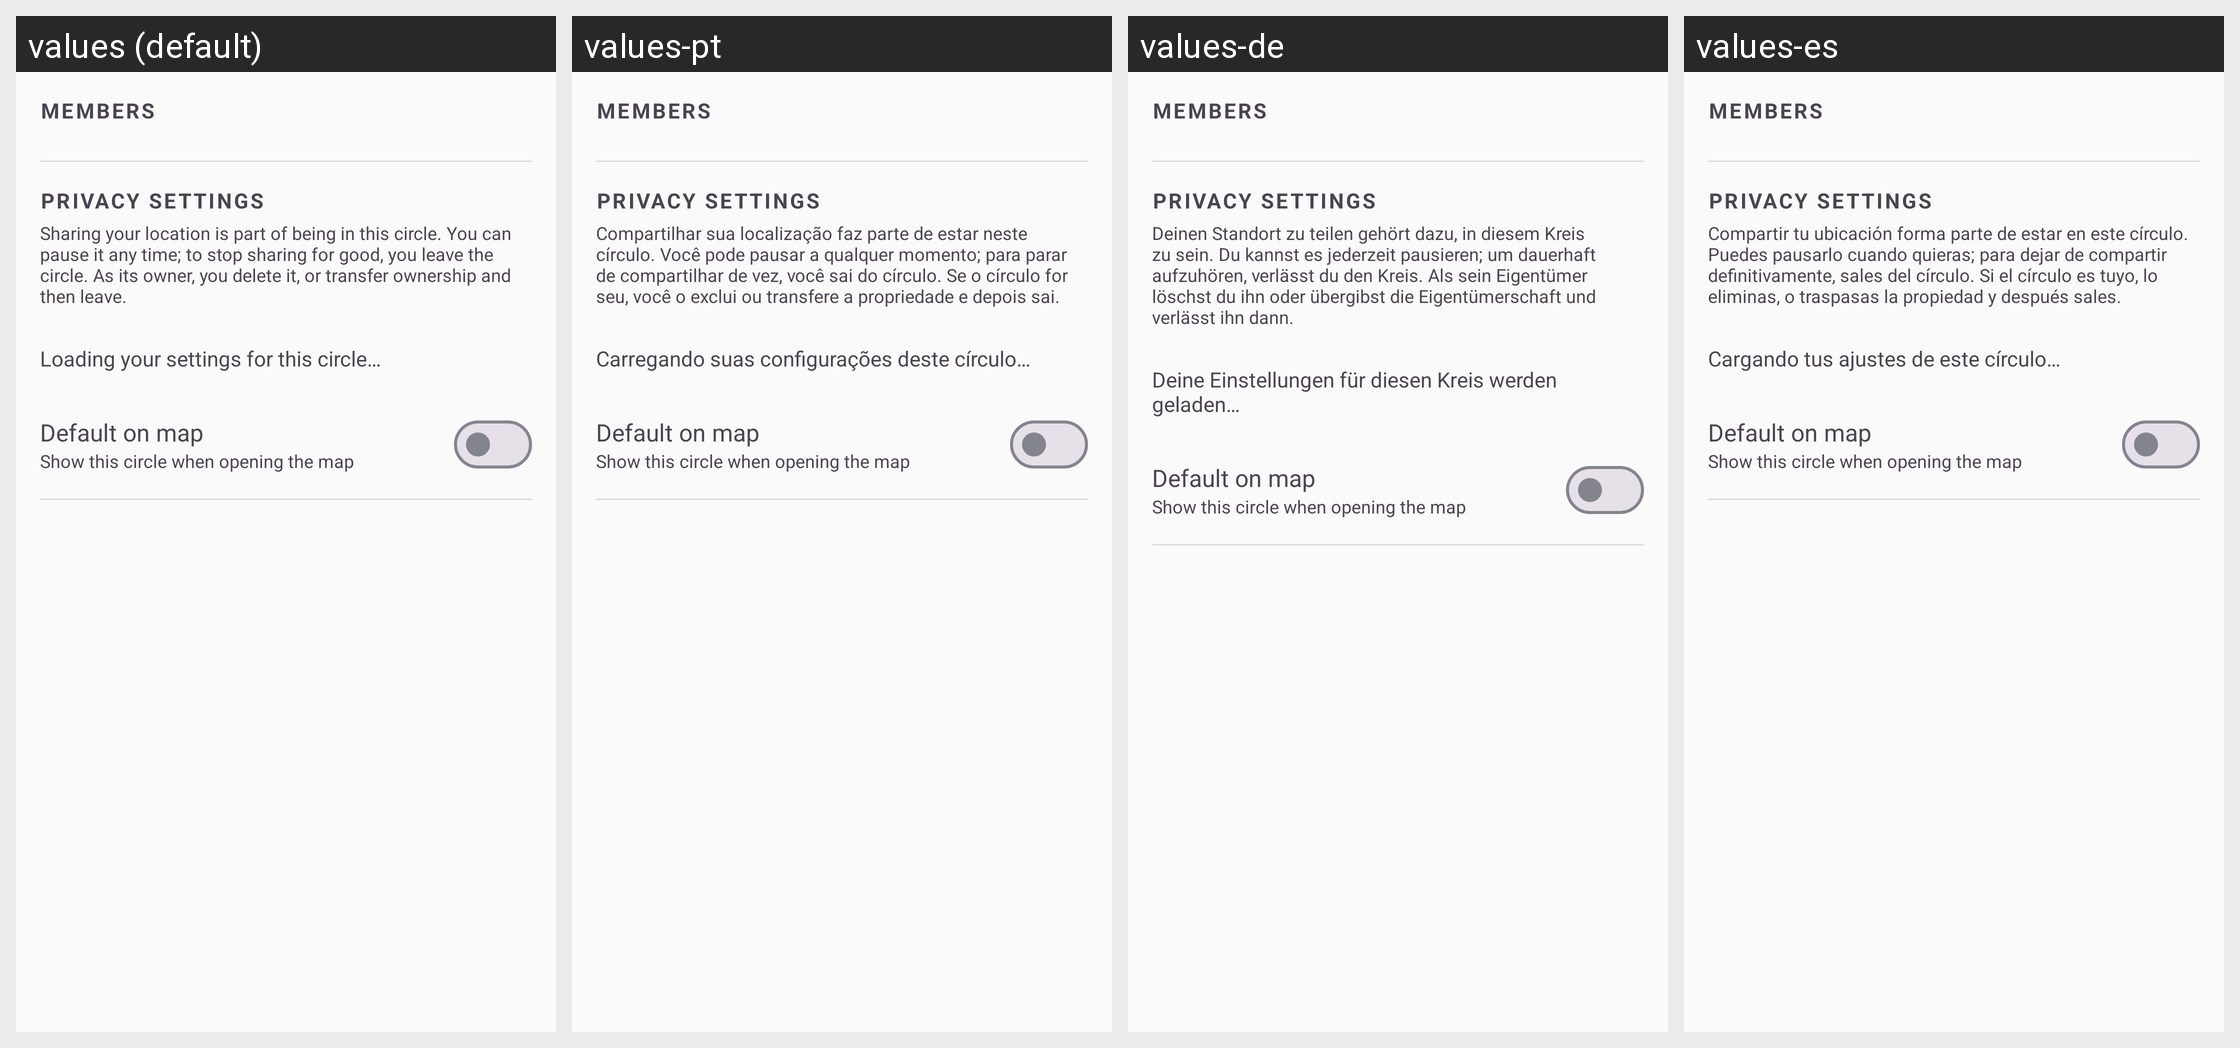

Locale-by-locale string values for the Android screen shown in this grid:
Android screen res/layout/dialog_circle_privacy.xml rendered under 4 locales, left to right: values (default), values-pt, values-de, values-es. Device: Nexus 5 (rendered at 1080×1920; each locale shown at half size, 540×960, under a caption strip naming it); theme Theme.Track.
Other locales in the repository, not shown: values-fr, values-ja, values-ko.
Strings drawn on this screen, with the default value and each locale's value (text and hints the layout hard-codes, and strings that could not be matched under every locale, appear in the picture but are not listed):

sharing_is_membership
  values: Sharing your location is part of being in this circle. You can pause it any time; to stop sharing for good, you leave the circle. As its owner, you delete it, or transfer ownership and then leave.
  values-pt: Compartilhar sua localização faz parte de estar neste círculo. Você pode pausar a qualquer momento; para parar de compartilhar de vez, você sai do círculo. Se o círculo for seu, você o exclui ou transfere a propriedade e depois sai.
  values-de: Deinen Standort zu teilen gehört dazu, in diesem Kreis zu sein. Du kannst es jederzeit pausieren; um dauerhaft aufzuhören, verlässt du den Kreis. Als sein Eigentümer löschst du ihn oder übergibst die Eigentümerschaft und verlässt ihn dann.
  values-es: Compartir tu ubicación forma parte de estar en este círculo. Puedes pausarlo cuando quieras; para dejar de compartir definitivamente, sales del círculo. Si el círculo es tuyo, lo eliminas, o traspasas la propiedad y después sales.

privacy_settings_loading
  values: Loading your settings for this circle…
  values-pt: Carregando suas configurações deste círculo…
  values-de: Deine Einstellungen für diesen Kreis werden geladen…
  values-es: Cargando tus ajustes de este círculo…
